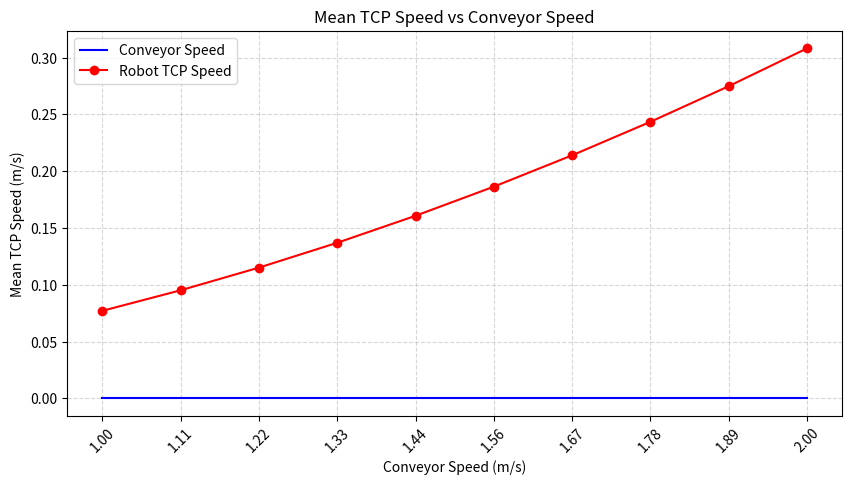

Generate this figure with matplotlib:
import numpy as np
import matplotlib.pyplot as plt

# Function to generate speed graph with periodic up-and-down variations
def generate_graphs_with_variations(t1, t2, robot_velocities, conveyor_speeds):
    time_stamps = np.linspace(t1, t2, len(conveyor_speeds))  # Generate time stamps

    # Compute robot velocity magnitudes with periodic noise (sinusoidal variations)
    noise_factor = 0.02  # Base noise
    oscillation_amplitude = 0.05  # Amplitude for up-and-down variations
    frequency = 0.2  # Frequency of oscillation (how fast the variations occur)
    
    robot_pick_speed = [
        np.linalg.norm(np.array(v) + np.random.normal(0, noise_factor, 3) + 
                       oscillation_amplitude * np.sin(2 * np.pi * frequency * t)) / 1000 
        for t, v in zip(time_stamps, robot_velocities)
    ]
    
    # --- LINE CHART FOR ROBOT TCP SPEED vs CONVEYOR SPEED ---
    fig, ax = plt.subplots(figsize=(10, 5))

    # Reduce data points for better visualization
    sample_indices = np.linspace(0, len(conveyor_speeds) - 1, 10, dtype=int)
    sampled_speeds = conveyor_speeds[sample_indices]
    sampled_robot_speeds = np.array(robot_pick_speed)[sample_indices]

    # Plot conveyor speed line in blue
    ax.plot(sampled_speeds, np.zeros_like(sampled_speeds), linestyle='-', marker='', color='blue', label='Conveyor Speed')

    # Plot robot TCP speed line in red with periodic up-and-down variations
    ax.plot(sampled_speeds, sampled_robot_speeds, linestyle='-', marker='o', color='red', label='Robot TCP Speed')

    # Labels and title
    ax.set_xlabel("Conveyor Speed (m/s)")
    ax.set_ylabel("Mean TCP Speed (m/s)")
    ax.set_title("Mean TCP Speed vs Conveyor Speed")
    
    ax.legend()
    ax.grid(True, linestyle='--', alpha=0.5)

    # Improve x-axis ticks
    ax.set_xticks(sampled_speeds)
    ax.set_xticklabels([f"{s:.2f}" for s in sampled_speeds], rotation=45)

    plt.show()

# Example input
t1, t2 = 1742319295.47, 1742319299.702  
conveyor_speeds = np.linspace(1.0, 2.0, 100)  

# Non-linear robot velocities with small variations
robot_velocities = [np.array([0.00853, 0.01727, 0]) * (4000 * s**2) for s in conveyor_speeds]  

# Calling the function
generate_graphs_with_variations(t1, t2, robot_velocities, conveyor_speeds)
